Run: headless pygame with SDL's dummy video driver; simulated clock (each Clock.tick advances the game by its frame time, no real sleeping); random seed 0; keys injected as events and as key.get_pressed() state; no mouse input.
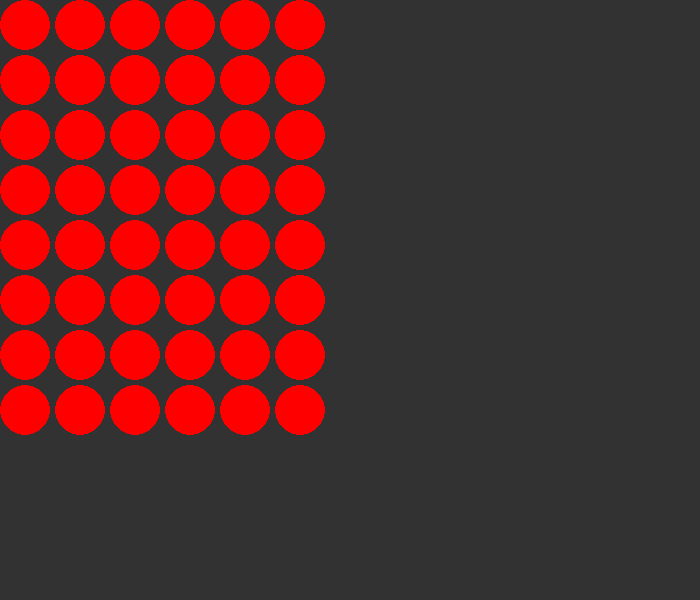
Frame 1 of 4 · flips 1–60 · no input
Frame 2 of 4 · flips 61–180 · tapped SPACE, RETURN · held RIGHT (→), D · screen unchanged from frame 1, image omitted
Frame 3 of 4 · flips 181–300 · held DOWN (↓), S · screen unchanged from frame 2, image omitted
Frame 4 of 4 · flips 301–420 · held LEFT (←), A, UP (↑), W · screen unchanged from frame 3, image omitted

The pygame program that drew these frames:

import pygame 
pygame.init()

width = 700
height = 600

screen = pygame.display.set_mode((width, height))
clock = pygame.time.Clock()
endProgram = False

def updateScreen(grid):
	row = 0 
	while row < len(grid): 
		column = 0 
		while column < len(grid[row]):
			x = (55 * column) + 25
			y = (55 * row) + 25
			if grid[row][column] == "R": colour = (255, 0, 0)
			elif grid[row][column] == "Y": colour = (200, 200, 50)
			elif grid[row][column] == "B": colour = (255, 255, 255)
			pygame.draw.circle(screen, colour, (x,y),25)
			column += 1
		row += 1 

	
	
grid = [["R", "", "", "", "", ""],["", "", "", "", "", ""],["", "", "", "", "", ""],["", "", "", "", "", ""],["", "", "", "", "", ""],["", "", "", "", "", ""],["", "", "", "", "", ""],["", "", "", "", "", ""]]
while endProgram == False:
	for e in pygame.event.get(): 
		if e.type == pygame.QUIT:
			endProgram = True

		
	screen.fill((50, 50, 50))
	
	updateScreen(grid) 

	
	pygame.display.update()
	clock.tick(30)
